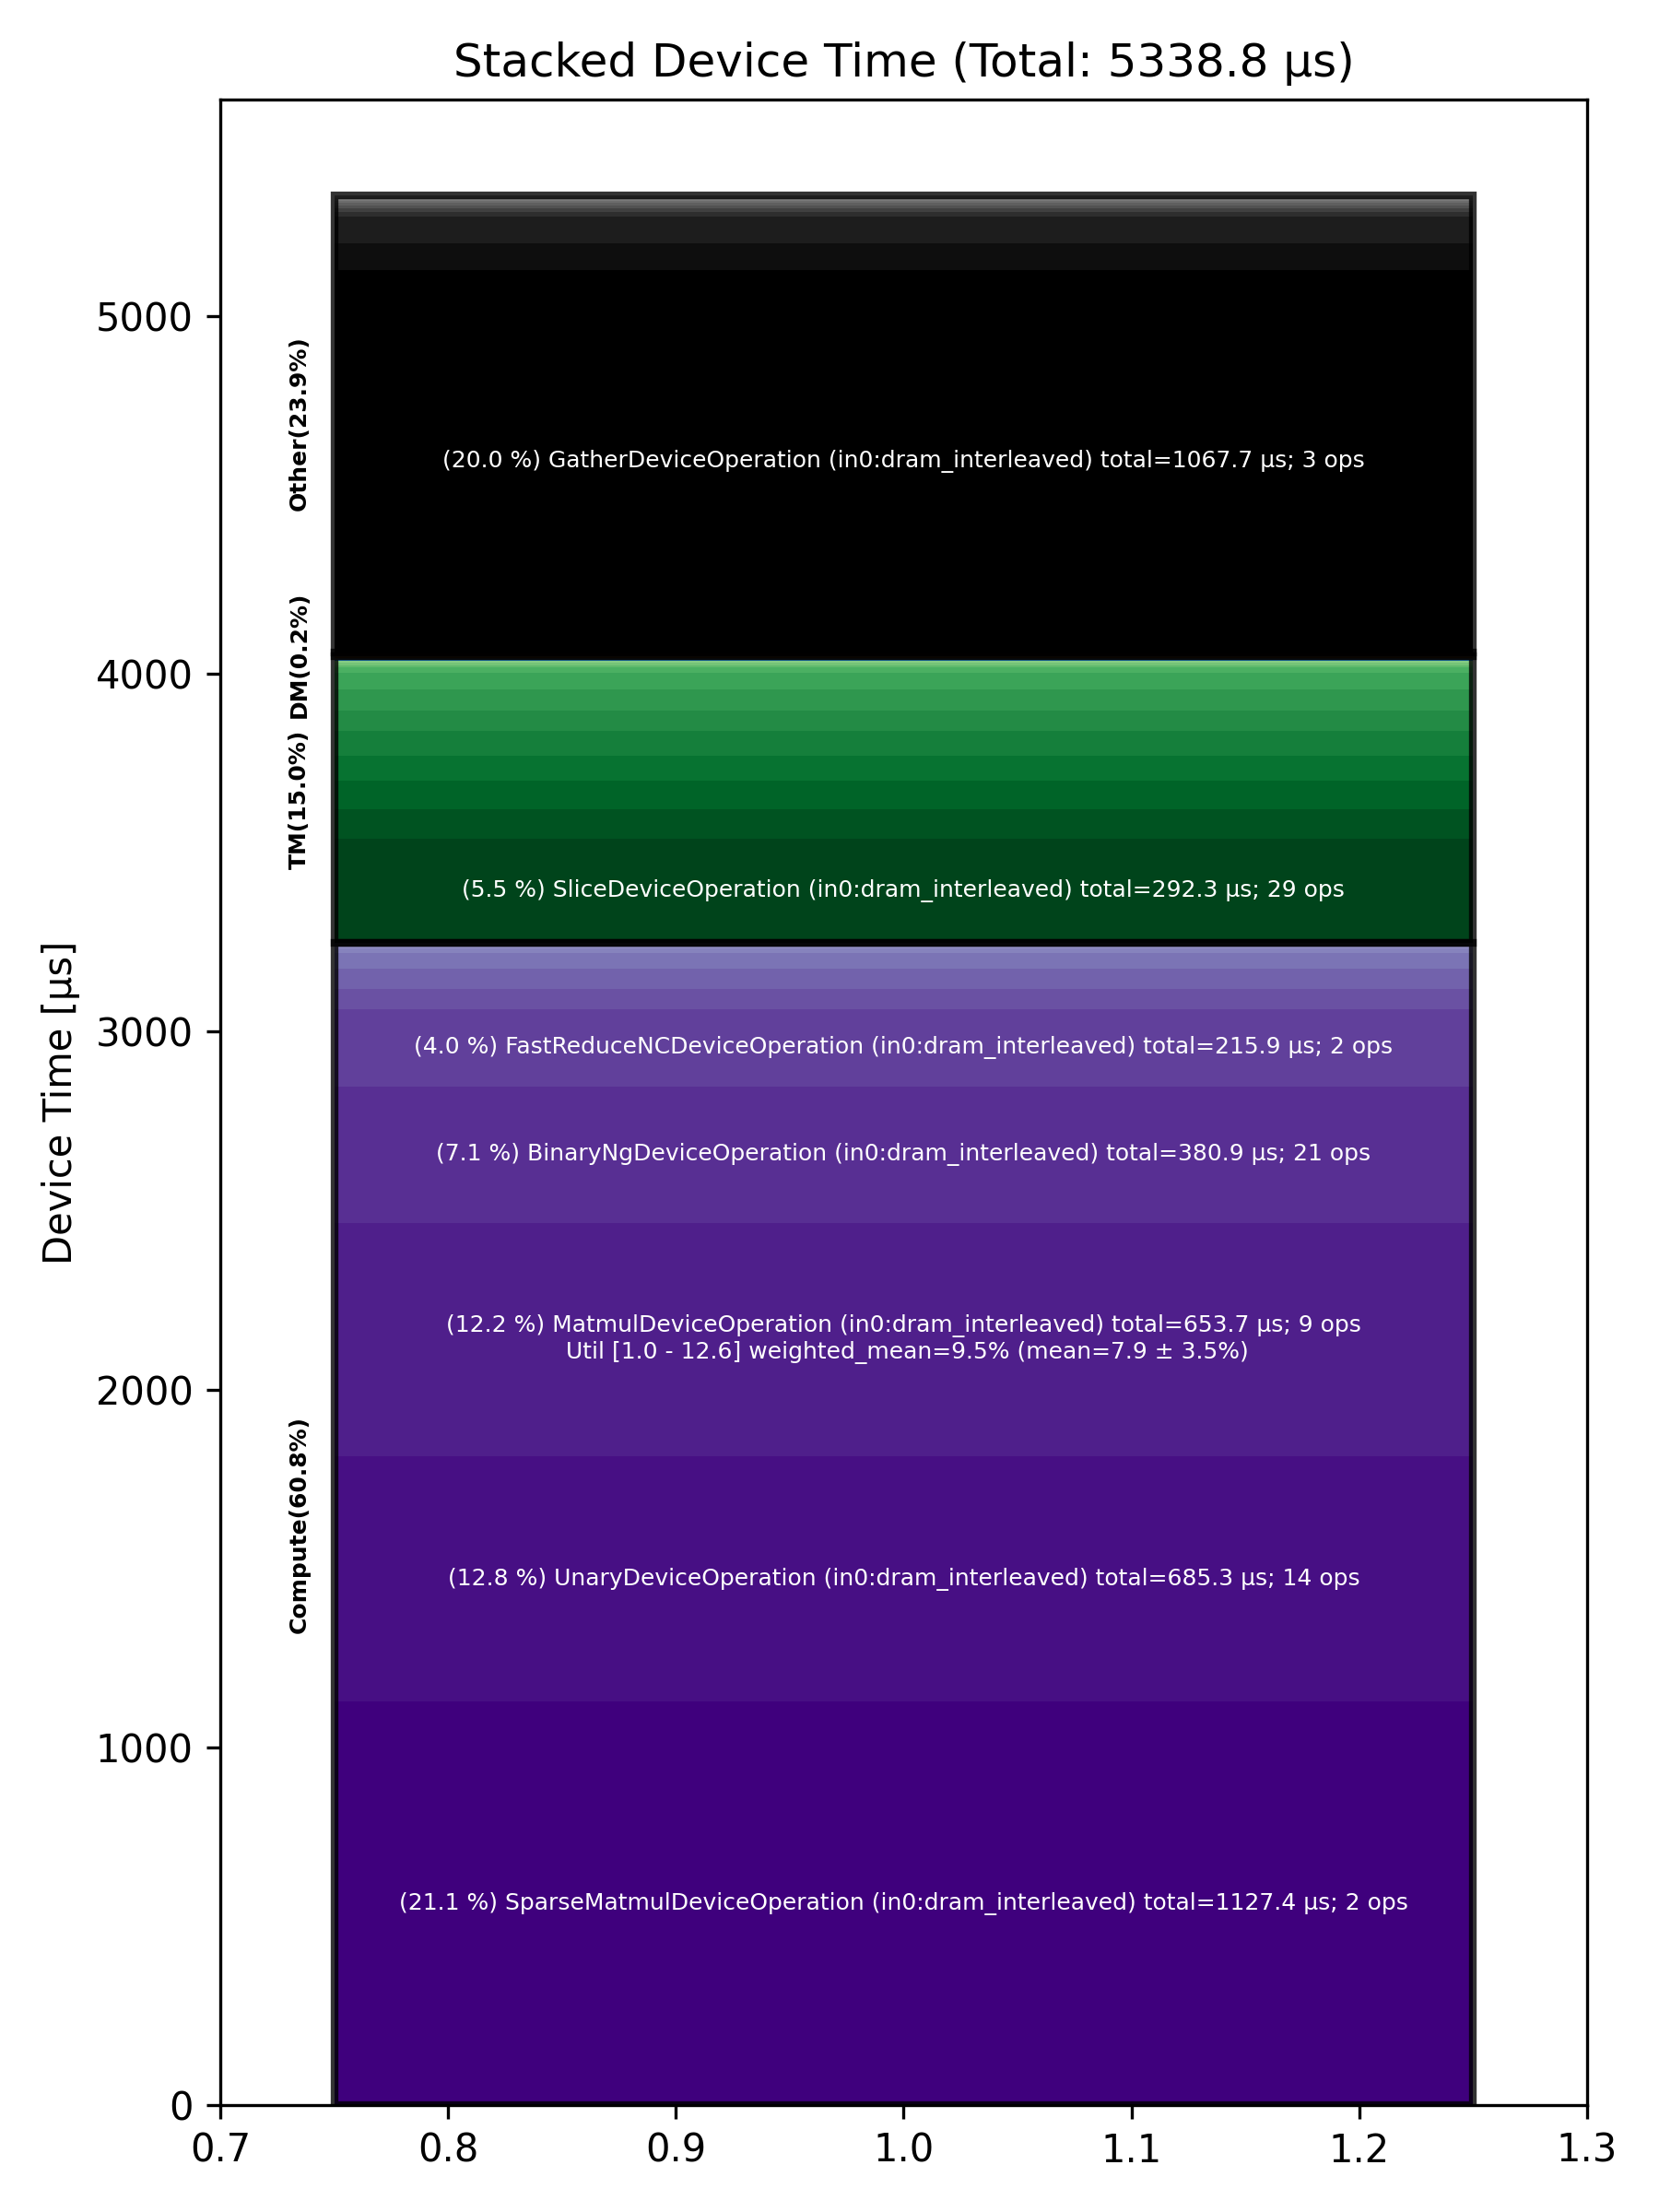

The table this chart was drawn from, first rows:
Total % [%], Op Code, Device Time Sum [μs], Op Count, Op Category, Min FLOPs [%], Max FLOPs [%], Mean FLOPs [%], Std FLOPs [%], Weighted Mean FLOPs [%]
21.12, SparseMatmulDeviceOperation (in0:dram_in…, 1127, 2, Compute, , , , , 
20.00, GatherDeviceOperation (in0:dram_interlea…, 1068, 3, Other, , , , , 
12.84, UnaryDeviceOperation (in0:dram_interleav…, 685.3, 14, Compute, , , , , 
12.25, MatmulDeviceOperation (in0:dram_interlea…, 653.7, 9, Compute, 0.95, 12.59, 7.86, 3.48, 9.53
7.13, BinaryNgDeviceOperation (in0:dram_interl…, 380.9, 21, Compute, , , , , 
5.47, SliceDeviceOperation (in0:dram_interleav…, 292.3, 29, TM, , , , , 
4.04, FastReduceNCDeviceOperation (in0:dram_in…, 215.9, 2, Compute, , , , , 
1.56, ReshapeViewDeviceOperation (in0:dram_int…, 83.36, 19, TM, , , , , 
1.49, FillPadDeviceOperation (in0:dram_interle…, 79.52, 13, TM, , , , , 
1.42, TopKDeviceOperation (in0:dram_interleave…, 75.64, 1, Other, , , , , 
1.40, UntilizeCodegenDeviceOperation (in0:dram…, 74.61, 11, Other, , , , , 
1.29, TernaryDeviceOperation (in0:dram_interle…, 69.03, 6, TM, , , , , 
1.28, TilizeWithValPaddingDeviceOperation (in0…, 68.23, 16, TM, , , , , 
1.09, UntilizeWithUnpaddingDeviceOperation (in…, 58.28, 14, TM, , , , , 
1.08, PermuteDeviceOperation (in0:dram_interle…, 57.59, 10, TM, , , , , 
1.08, LayerNormDeviceOperation (in0:dram_inter…, 57.44, 4, Compute, , , , , 
1.02, SdpaDecodeDeviceOperation (in0:dram_inte…, 54.68, 1, Compute, , , , , 
0.88, ConcatDeviceOperation (in0:dram_interlea…, 47.01, 6, TM, , , , , 
0.84, EmbeddingsDeviceOperation (in0:dram_inte…, 44.85, 10, Compute, , , , , 
0.31, TypecastDeviceOperation (in0:dram_interl…, 16.33, 10, TM, , , , , 
0.25, NLPCreateQKVHeadsDecodeDeviceOperation (…, 13.18, 1, Other, , , , , 
0.24, LayerNormDeviceOperation (in0:l1_interle…, 12.90, 2, Compute, , , , , 
0.17, RotaryEmbeddingHfDeviceOperation (in0:l1…, 8.96, 2, Other, , , , , 
0.16, ReduceDeviceOperation (in0:dram_interlea…, 8.79, 4, Compute, , , , , 
0.16, RotaryEmbeddingHfDeviceOperation (in0:dr…, 8.66, 2, Other, , , , , 
0.13, ScatterDeviceOperation (in0:dram_interle…, 7.00, 1, Other, , , , , 
0.12, TopkLargeIndicesDeviceOperation (in0:dra…, 6.18, 1, Other, , , , , 
0.11, SliceDeviceOperation (in0:l1_interleaved…, 6.05, 4, TM, , , , , 
0.11, TopkRoutePrepDeviceOperation (in0:dram_i…, 5.79, 1, Other, , , , , 
0.11, PagedUpdateCacheDeviceOperation (in0:dra…, 5.64, 2, DM, , , , , 
0.10, TransposeDeviceOperation (in0:l1_interle…, 5.59, 2, TM, , , , , 
0.10, SoftmaxDeviceOperation (in0:dram_interle…, 5.47, 1, Compute, , , , , 
0.10, FillPadDeviceOperation (in0:height_shard…, 5.45, 1, TM, , , , , 
0.09, TopkRouteFinishDeviceOperation (in0:dram…, 5.00, 1, Other, , , , , 
0.09, PagedFusedUpdateCacheDeviceOperation (in…, 4.98, 1, Other, , , , , 
0.07, TransposeDeviceOperation (in0:dram_inter…, 3.63, 2, TM, , , , , 
0.07, ConcatDeviceOperation (in0:l1_interleave…, 3.55, 2, TM, , , , , 
0.06, TilizeDeviceOperation (in0:dram_interlea…, 3.47, 1, TM, , , , , 
0.05, CopyDeviceOperation (in0:dram_interleave…, 2.79, 1, DM, , , , , 
0.04, RepeatDeviceOperation (in0:dram_interlea…, 2.24, 1, TM, , , , , 
0.04, InterleavedToShardedDeviceOperation (in0…, 1.91, 3, DM, , , , , 
0.03, ShardedToInterleavedDeviceOperation (in0…, 1.43, 2, DM, , , , , 
0.01, ReshardDeviceOperation (in0:height_shard…, 0.34, 1, DM, , , , , 
